Photos from the image-classification dataset "dataset" in the GitHub repository AicoSchreurs/street-type-classification-yolov8. Its 3 classes are: fietsstraat, rural road, snelweg.

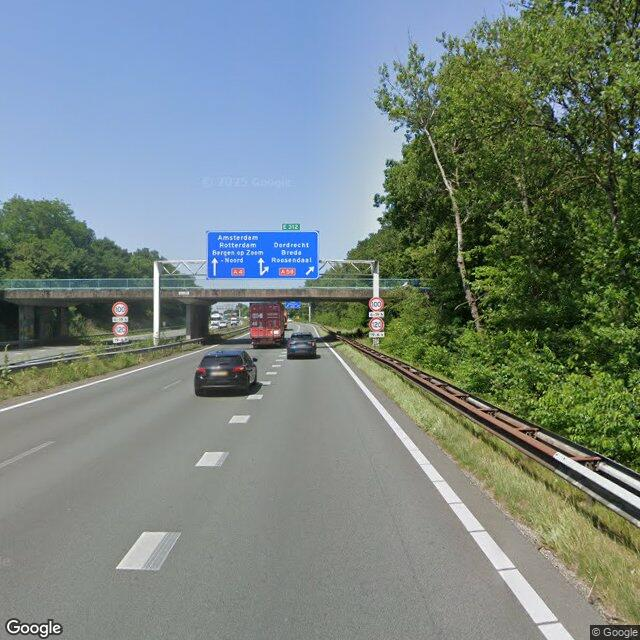
Label: snelweg

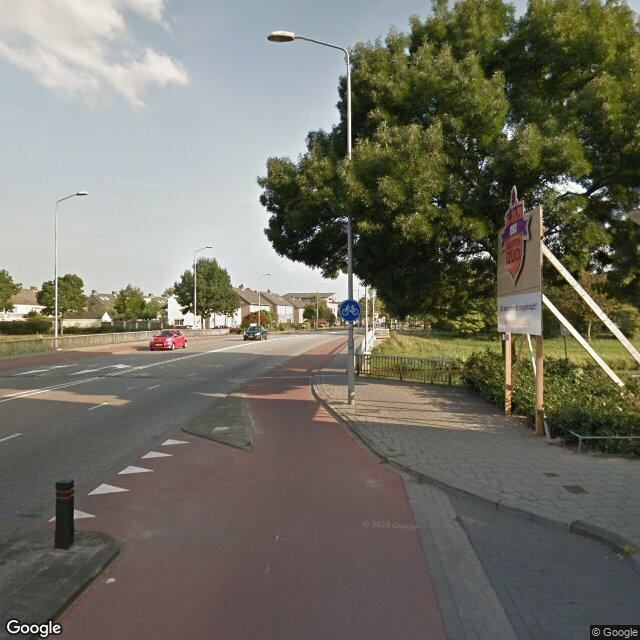
Label: fietsstraat

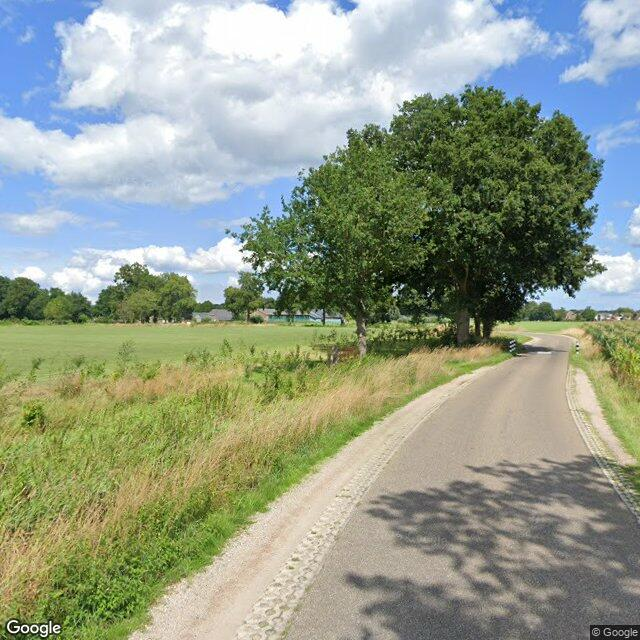
Label: rural road

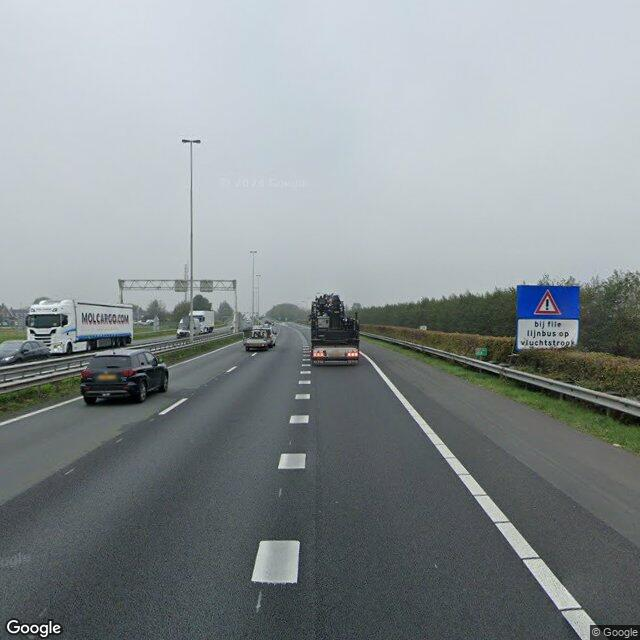
Label: snelweg

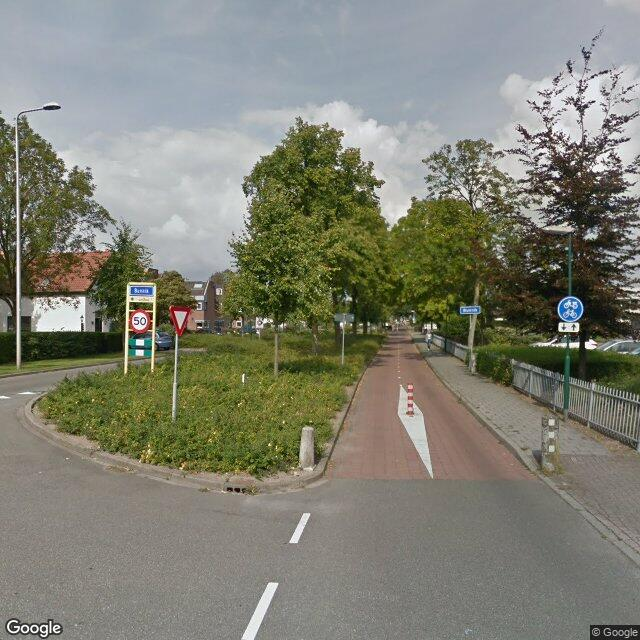
Label: fietsstraat

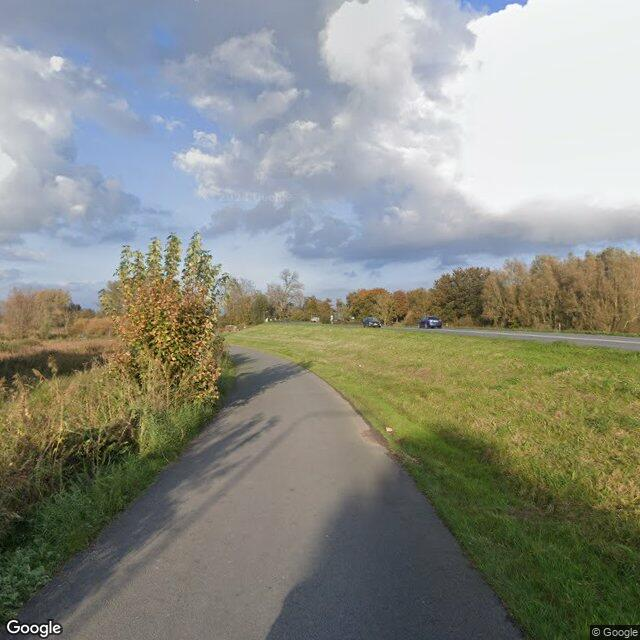
Label: rural road
